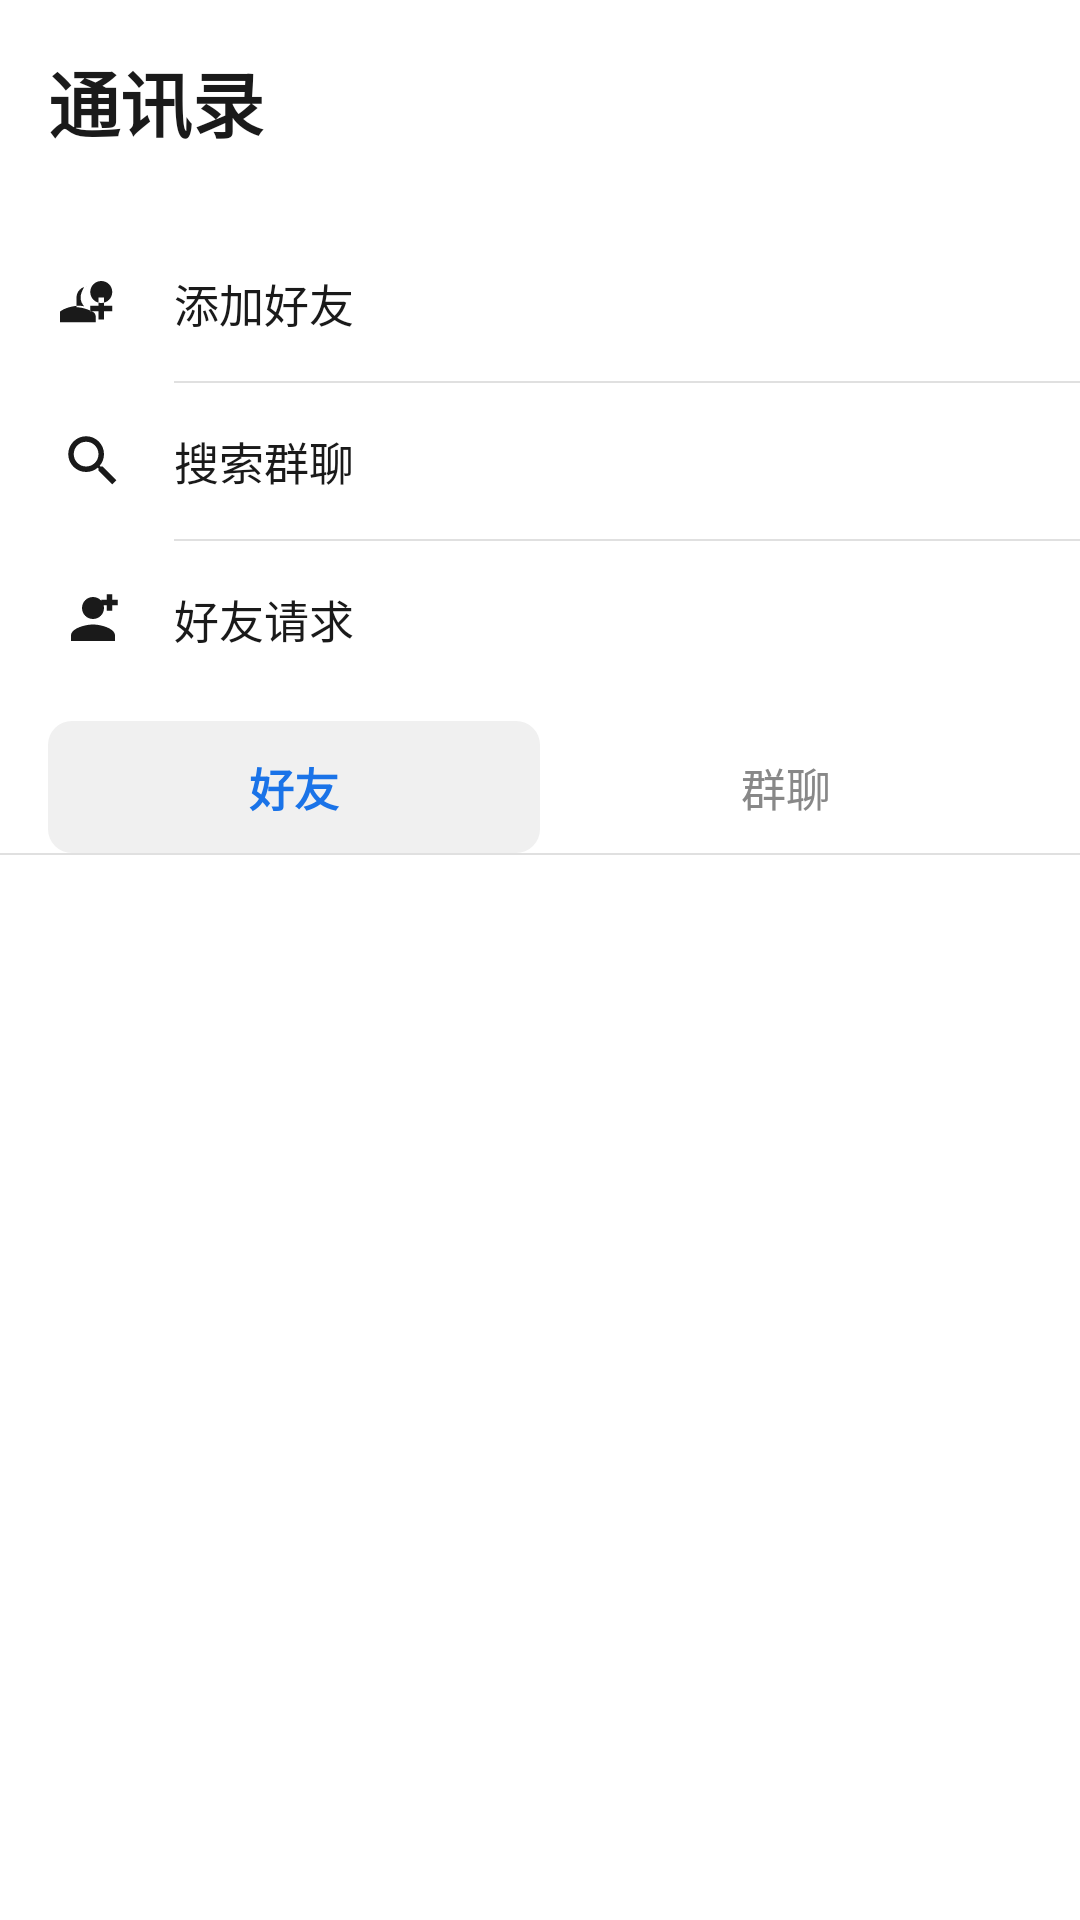

Layout XML and referenced resources for this Android screen:
<!-- AndroidManifest.xml: application theme Theme.ChatApp -->
<!-- res/layout/fragment_contacts.xml -->
<?xml version="1.0" encoding="utf-8"?>
<LinearLayout xmlns:android="http://schemas.android.com/apk/res/android"
    android:layout_width="match_parent"
    android:layout_height="match_parent"
    android:orientation="vertical"
    android:background="@color/white">
    <TextView
        android:layout_width="match_parent"
        android:layout_height="wrap_content"
        android:text="@string/contacts"
        android:textSize="24sp"
        android:textStyle="bold"
        android:textColor="@color/text_primary"
        android:padding="16dp"
        android:background="@color/white" />
    <View
        android:layout_width="match_parent"
        android:layout_height="8dp"
        android:background="@color/white" />
    
    <LinearLayout
        android:layout_width="match_parent"
        android:layout_height="wrap_content"
        android:orientation="vertical"
        android:background="@color/white">
        
        <LinearLayout
            android:id="@+id/btn_add_friend"
            android:layout_width="match_parent"
            android:layout_height="52dp"
            android:orientation="horizontal"
            android:gravity="center_vertical"
            android:paddingStart="20dp"
            android:paddingEnd="16dp"
            android:background="?attr/selectableItemBackground">
            <ImageView
                android:layout_width="22dp"
                android:layout_height="22dp"
                android:src="@drawable/ic_add_friend"
                android:contentDescription="添加好友" />
            <TextView
                android:layout_width="0dp"
                android:layout_height="wrap_content"
                android:layout_weight="1"
                android:layout_marginStart="16dp"
                android:text="添加好友"
                android:textSize="15sp"
                android:textColor="@color/text_primary" />
            <ImageView
                android:layout_width="18dp"
                android:layout_height="18dp"
                android:src="@drawable/ic_arrow_right"
                android:contentDescription="箭头" />
        </LinearLayout>
        <View
            android:layout_width="match_parent"
            android:layout_height="0.5dp"
            android:background="@color/divider"
            android:layout_marginStart="58dp" />
        
        <LinearLayout
            android:id="@+id/btn_search_group"
            android:layout_width="match_parent"
            android:layout_height="52dp"
            android:orientation="horizontal"
            android:gravity="center_vertical"
            android:paddingStart="20dp"
            android:paddingEnd="16dp"
            android:background="?attr/selectableItemBackground">
            <ImageView
                android:layout_width="22dp"
                android:layout_height="22dp"
                android:src="@drawable/ic_search_group"
                android:contentDescription="搜索群聊" />
            <TextView
                android:layout_width="0dp"
                android:layout_height="wrap_content"
                android:layout_weight="1"
                android:layout_marginStart="16dp"
                android:text="搜索群聊"
                android:textSize="15sp"
                android:textColor="@color/text_primary" />
            <ImageView
                android:layout_width="18dp"
                android:layout_height="18dp"
                android:src="@drawable/ic_arrow_right"
                android:contentDescription="箭头" />
        </LinearLayout>
        <View
            android:layout_width="match_parent"
            android:layout_height="0.5dp"
            android:background="@color/divider"
            android:layout_marginStart="58dp" />
        
        <LinearLayout
            android:id="@+id/btn_friend_requests"
            android:layout_width="match_parent"
            android:layout_height="52dp"
            android:orientation="horizontal"
            android:gravity="center_vertical"
            android:paddingStart="20dp"
            android:paddingEnd="16dp"
            android:background="?attr/selectableItemBackground">
            <ImageView
                android:layout_width="22dp"
                android:layout_height="22dp"
                android:src="@drawable/ic_friend_request"
                android:contentDescription="好友请求" />
            <TextView
                android:layout_width="0dp"
                android:layout_height="wrap_content"
                android:layout_weight="1"
                android:layout_marginStart="16dp"
                android:text="好友请求"
                android:textSize="15sp"
                android:textColor="@color/text_primary" />
            <ImageView
                android:layout_width="18dp"
                android:layout_height="18dp"
                android:src="@drawable/ic_arrow_right"
                android:contentDescription="箭头" />
        </LinearLayout>
    </LinearLayout>
    <View
        android:layout_width="match_parent"
        android:layout_height="8dp"
        android:background="@color/white" />
    
    <LinearLayout
        android:layout_width="match_parent"
        android:layout_height="44dp"
        android:orientation="horizontal"
        android:background="@color/white"
        android:paddingHorizontal="16dp">
        <TextView
            android:id="@+id/tab_friends"
            android:layout_width="0dp"
            android:layout_height="match_parent"
            android:layout_weight="1"
            android:gravity="center"
            android:text="好友"
            android:textSize="15sp"
            android:textStyle="bold"
            android:textColor="@color/accent"
            android:background="@drawable/bg_tab_active" />
        <TextView
            android:id="@+id/tab_groups"
            android:layout_width="0dp"
            android:layout_height="match_parent"
            android:layout_weight="1"
            android:gravity="center"
            android:text="群聊"
            android:textSize="15sp"
            android:textColor="@color/text_secondary" />
    </LinearLayout>
    <View
        android:layout_width="match_parent"
        android:layout_height="0.5dp"
        android:background="@color/divider" />
    
    <androidx.recyclerview.widget.RecyclerView
        android:id="@+id/rv_friends"
        android:layout_width="match_parent"
        android:layout_height="match_parent"
        android:background="@color/white"
        android:paddingHorizontal="12dp" />
    
    <androidx.recyclerview.widget.RecyclerView
        android:id="@+id/rv_groups"
        android:layout_width="match_parent"
        android:layout_height="match_parent"
        android:background="@color/white"
        android:paddingHorizontal="12dp"
        android:visibility="gone" />
</LinearLayout>
<!-- resources referenced by this layout -->
<resources>
  <color name="accent">#FF1A73E8</color>
  <color name="divider">#FFE0E0E0</color>
  <color name="text_primary">#FF1A1A1A</color>
  <color name="text_secondary">#FF888888</color>
  <color name="white">#FFFFFFFF</color>
  <!-- drawable bg_tab_active (drawable) -->
  <?xml version="1.0" encoding="utf-8"?>
  <shape xmlns:android="http://schemas.android.com/apk/res/android"
      android:shape="rectangle">
      <solid android:color="@color/bg_gray" />
      <corners android:radius="8dp" />
  </shape>
  <!-- drawable ic_add_friend (drawable) -->
  <vector xmlns:android="http://schemas.android.com/apk/res/android"
      android:width="24dp" android:height="24dp"
      android:viewportWidth="24" android:viewportHeight="24"
      android:tint="@color/text_primary">
      <path android:fillColor="@android:color/white"
          android:pathData="M15,12c2.21,0 4,-1.79 4,-4s-1.79,-4 -4,-4 -4,1.79 -4,4 1.79,4 4,4zM6,10c0,-2.21 1.79,-4 4,-4 -0.43,0 -0.84,0.07 -1.22,0.2C8.03,7.6 7.5,8.74 7.5,10c0,1.26 0.53,2.4 1.28,3.22C8.16,13.07 7.57,13 7,13c-2.67,0 -8,1.34 -8,4v2h14v-2c0,-0.62 -0.28,-1.18 -0.73,-1.6C10.78,14.55 8.31,13.55 6,13.55v-3.55zM19,15h-3v3h-2v-3h-3v-2h3v-3h2v3h3z"/>
  </vector>
  <!-- drawable ic_friend_request (drawable) -->
  <vector xmlns:android="http://schemas.android.com/apk/res/android"
      android:width="24dp" android:height="24dp"
      android:viewportWidth="24" android:viewportHeight="24"
      android:tint="@color/text_primary">
      <path android:fillColor="@android:color/white"
          android:pathData="M12,12c2.21,0 4,-1.79 4,-4s-1.79,-4 -4,-4 -4,1.79 -4,4 1.79,4 4,4zM12,14c-2.67,0 -8,1.34 -8,4v2h16v-2c0,-2.66 -5.33,-4 -8,-4zM19,3h-2v2h-2v2h2v2h2V7h2V5h-2z"/>
  </vector>
  <!-- drawable ic_search_group (drawable) -->
  <vector xmlns:android="http://schemas.android.com/apk/res/android"
      android:width="24dp" android:height="24dp"
      android:viewportWidth="24" android:viewportHeight="24"
      android:tint="@color/text_primary">
      <path android:fillColor="@android:color/white"
          android:pathData="M15.5,14h-0.79l-0.28,-0.27C15.41,12.59 16,11.11 16,9.5 16,5.91 13.09,3 9.5,3S3,5.91 3,9.5 5.91,16 9.5,16c1.61,0 3.09,-0.59 4.23,-1.57l0.27,0.28v0.79l5,4.99L20.49,19l-4.99,-5zM9.5,14C7.01,14 5,11.99 5,9.5S7.01,5 9.5,5 14,7.01 14,9.5 11.99,14 9.5,14z"/>
  </vector>
  <string name="contacts">通讯录</string>
  <style name="Theme.ChatApp" parent="Theme.MaterialComponents.Light.NoActionBar">
          <item name="colorPrimary">@color/accent</item>
          <item name="colorPrimaryVariant">@color/accent</item>
          <item name="colorOnPrimary">@color/white</item>
          <item name="android:statusBarColor">@color/white</item>
          <item name="android:windowLightStatusBar">true</item>
          <item name="android:windowBackground">@color/white</item>
          <item name="alertDialogTheme">@style/RoundedAlertDialog</item>
      </style>
  <color name="bg_gray">#FFF0F0F0</color>
  <style name="RoundedAlertDialog" parent="Theme.MaterialComponents.Light.Dialog.Alert">
          <item name="android:windowBackground">@drawable/bg_dialog_rounded</item>
          <item name="colorPrimary">@color/accent</item>
          <item name="android:textColorPrimary">@color/text_primary</item>
          <item name="android:textColorSecondary">@color/text_secondary</item>
      </style>
</resources>
